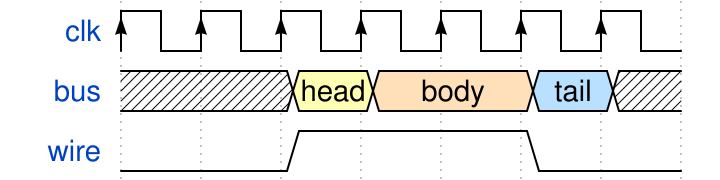

Write the WaveDrom specification (WaveJSON) that draws this timing diagram.

        { "signal": [
                { "name": "clk",  "wave": "P......" },
                { "name": "bus",  "wave": "x.34.5x", "data": ["head", "body", "tail"] },
                { "name": "wire", "wave": "0.1..0." }
        ]}